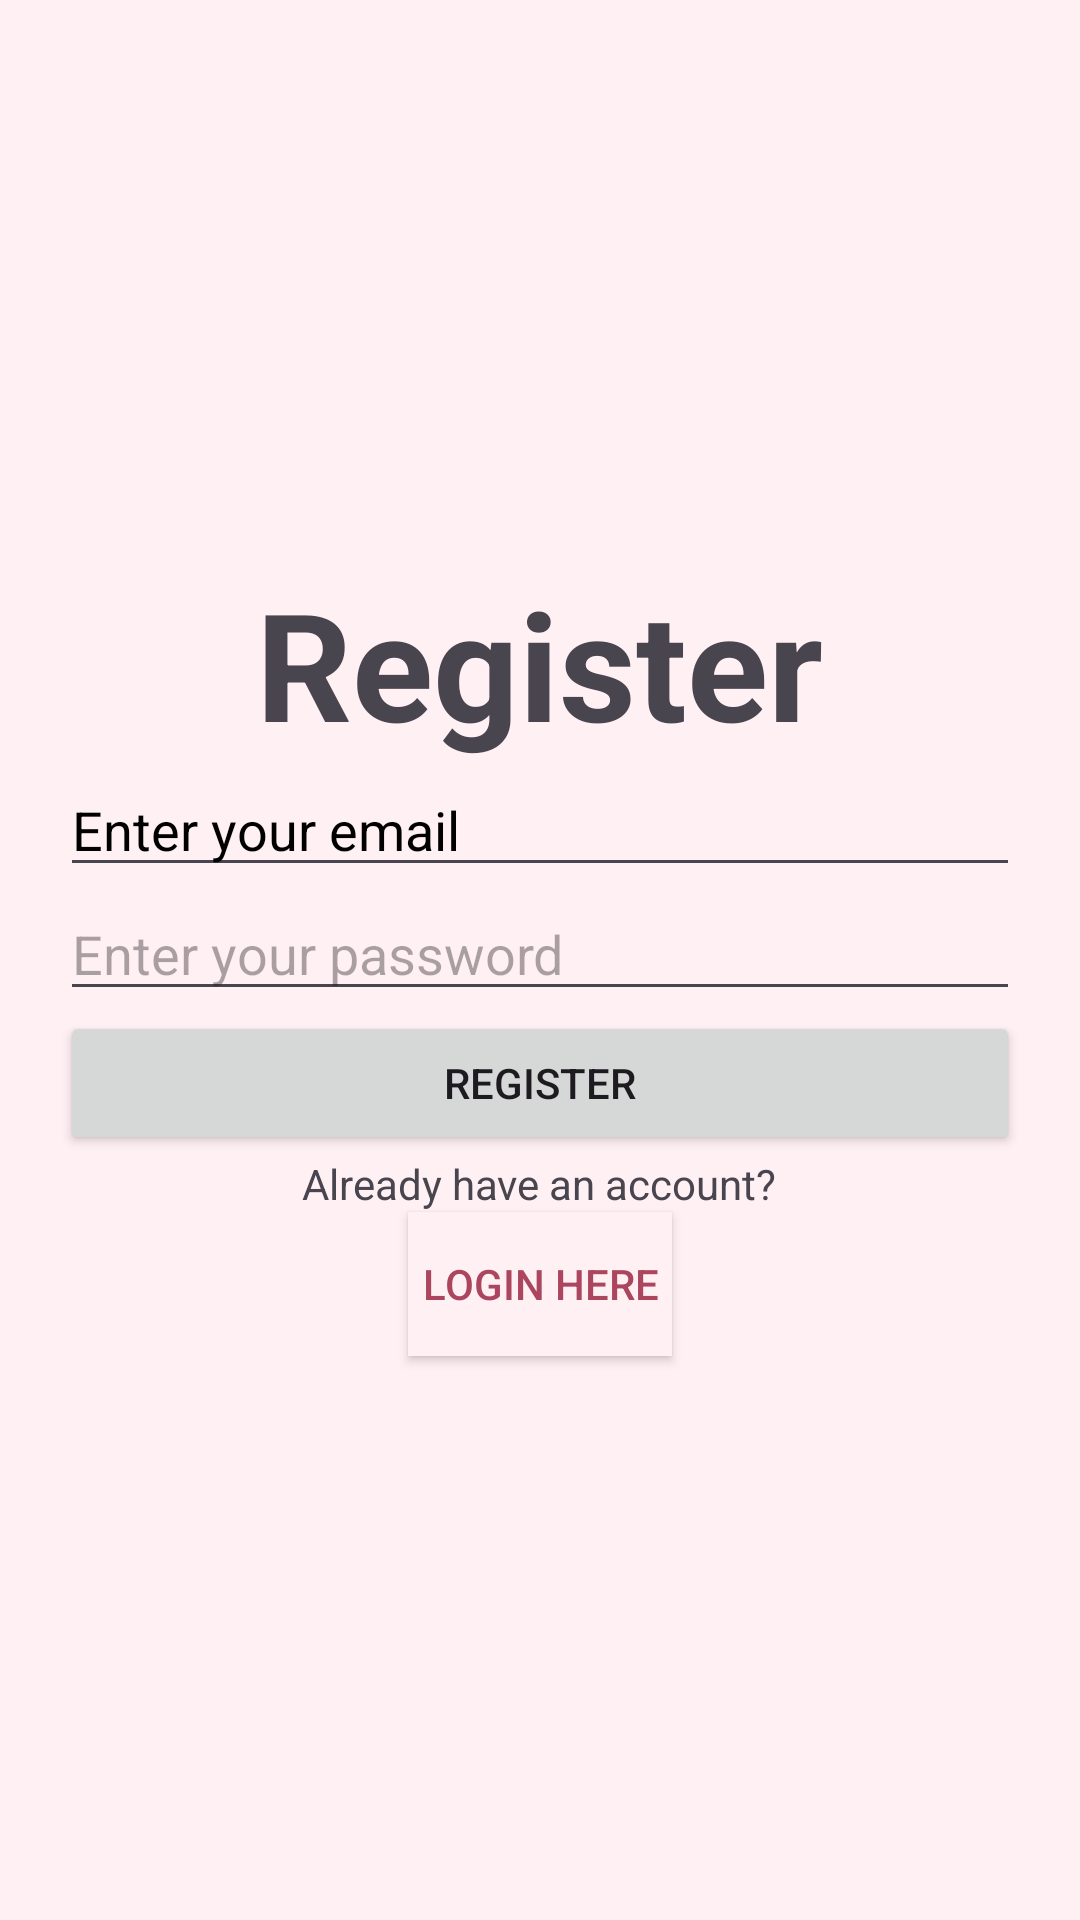

Here is an Android app screen rendered from its layout file. Give the layout XML and the strings, colors and styles it references.
<!-- AndroidManifest.xml: application theme Theme.Javaiotapp -->
<!-- res/layout/activity_register.xml -->
<?xml version="1.0" encoding="utf-8"?>
<androidx.appcompat.widget.LinearLayoutCompat xmlns:android="http://schemas.android.com/apk/res/android"
    xmlns:app="http://schemas.android.com/apk/res-auto"
    xmlns:tools="http://schemas.android.com/tools"
    android:layout_width="match_parent"
    android:gravity="center"
    android:background="#fff0f4"
    android:orientation="vertical"
    android:padding="20dp"
    android:layout_height="match_parent"
    tools:context=".register">

    <TextView
        android:id="@+id/textView4"
        android:layout_width="wrap_content"
        android:layout_height="wrap_content"
        android:text="Register"
        android:textStyle="bold"
        android:textSize="50sp" />

    <EditText
        android:id="@+id/Email_register"
        android:layout_width="match_parent"
        android:layout_height="wrap_content"
        android:hint="Enter your email"
        android:textColorHint="@color/black"
        android:inputType="textEmailAddress" />

    <EditText
        android:id="@+id/Password_register"
        android:layout_width="match_parent"
        android:layout_height="wrap_content"
        android:hint="Enter your password"
        android:inputType="textPassword" />

    <Button
        android:id="@+id/Button_register"
        android:layout_width="match_parent"
        android:layout_height="wrap_content"
        android:text="Register" />

    <TextView
        android:id="@+id/textView6"
        android:layout_width="wrap_content"
        android:layout_height="wrap_content"
        android:text="Already have an account?" />

    <Button
        android:id="@+id/Button_login"
        android:layout_width="wrap_content"
        android:layout_height="wrap_content"
        android:textColor="#ab465e"
        android:background="#fff0f4"
        android:text="Login here" />

</androidx.appcompat.widget.LinearLayoutCompat>
<!-- resources referenced by this layout -->
<resources>
  <style name="Theme.Javaiotapp" parent="Base.Theme.Javaiotapp" />
  <style name="Base.Theme.Javaiotapp" parent="Theme.Material3.DayNight.NoActionBar">
          
          
      </style>
  <!-- not gathered from this repository: default colours our renderer supplied (Android Studio template values) -->
  <color name="black">#FF000000</color>
</resources>
